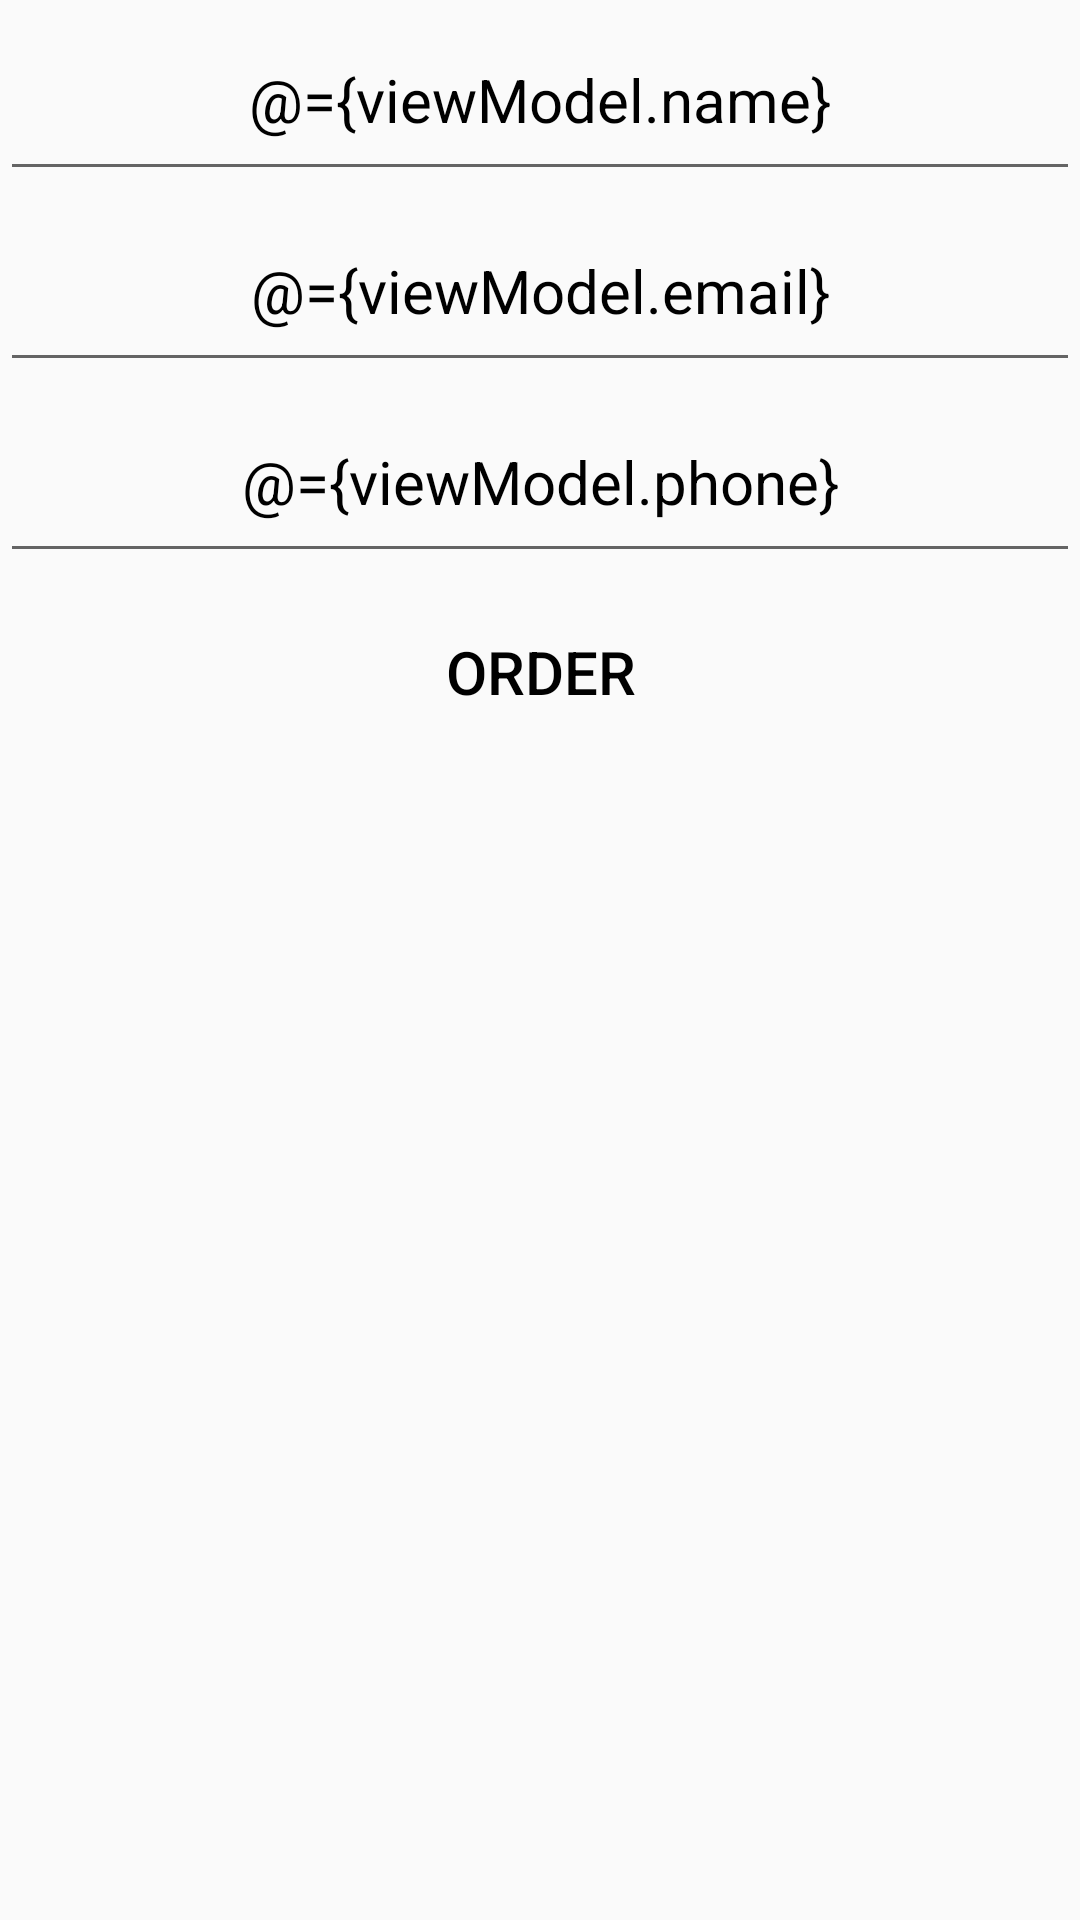

Write the Android layout XML for this screen, with the resource values it uses.
<!-- AndroidManifest.xml: application theme AppTheme -->
<!-- res/layout/activity_order.xml -->
<?xml version="1.0" encoding="utf-8"?>
<layout xmlns:android="http://schemas.android.com/apk/res/android"
    xmlns:app="http://schemas.android.com/apk/res-auto">

    <data>

        <variable
            name="viewModel"
            type="com.gmail.ecommerce.presentation.screen.product.order.ProductOrderViewModel" />
    </data>

    <LinearLayout
        android:layout_width="match_parent"
        android:layout_height="match_parent"
        android:layout_margin="5dp"
        android:orientation="vertical"
        android:weightSum="10">



        <EditText
            android:id="@+id/nameEditText"
            style="@style/text_simple"
            android:layout_width="match_parent"
            android:layout_height="0dp"
            android:layout_weight="1"
            android:gravity="center"
            android:hint="Name"
            android:inputType="textMultiLine"
            android:text="@={viewModel.name}"
            android:textColorHint="@color/gray_dark" />


        <EditText
            android:id="@+id/emailText"
            style="@style/text_simple"
            android:layout_width="match_parent"
            android:layout_height="0dp"
            android:layout_weight="1"
            android:gravity="center"
            android:inputType="textEmailAddress|textMultiLine"
            android:hint="Email"
            android:text="@={viewModel.email}"
            android:textColorHint="@color/gray_dark" />

        <EditText
            android:id="@+id/phoneText"
            style="@style/text_simple"
            android:layout_width="match_parent"
            android:layout_height="0dp"
            android:layout_weight="1"
            android:gravity="center"
            android:inputType="phone"
            android:hint="Phone number"
            android:text="@={viewModel.phone}"
            android:textColorHint="@color/gray_dark" />

        <LinearLayout
            android:layout_width="match_parent"
            android:layout_height="0dp"
            android:layout_marginTop="1dp"
            android:layout_weight="1"
            android:weightSum="2">

            <Button
                android:id="@+id/save"
                style="@style/text_title"
                android:layout_width="match_parent"
                android:layout_height="match_parent"
                android:layout_gravity="center_horizontal"
                android:layout_marginLeft="1dp"
                android:layout_weight="1"
                android:background="@drawable/button_gray_selector"
                android:onClick="@{(v)->viewModel.onClickSave()}"
                android:text="Order"
                android:textStyle="normal" />

        </LinearLayout>
    </LinearLayout>


</layout>
<!-- resources referenced by this layout -->
<resources>
  <color name="gray_dark">#3f3f3f</color>
  <style name="text_simple">
          <item name="android:gravity">center</item>
          <item name="android:textColor">@color/black</item>
          <item name="android:textSize">20dp</item>
      </style>
  <style name="text_title">
          <item name="android:gravity">center</item>
          <item name="android:textAllCaps">true</item>
          <item name="android:textColor">@color/black</item>
          <item name="android:textStyle">italic</item>
          <item name="android:textSize">20dp</item>
      </style>
  <style name="AppTheme" parent="Theme.AppCompat.Light.DarkActionBar">
          
          <item name="colorPrimary">@color/colorPrimary</item>
          <item name="colorPrimaryDark">@color/colorPrimaryDark</item>
          <item name="colorAccent">@color/colorAccent</item>
      </style>
  <color name="black">#000000</color>
  <color name="colorPrimary">#3F51B5</color>
  <color name="colorPrimaryDark">#303F9F</color>
  <color name="colorAccent">#FF4081</color>
</resources>
